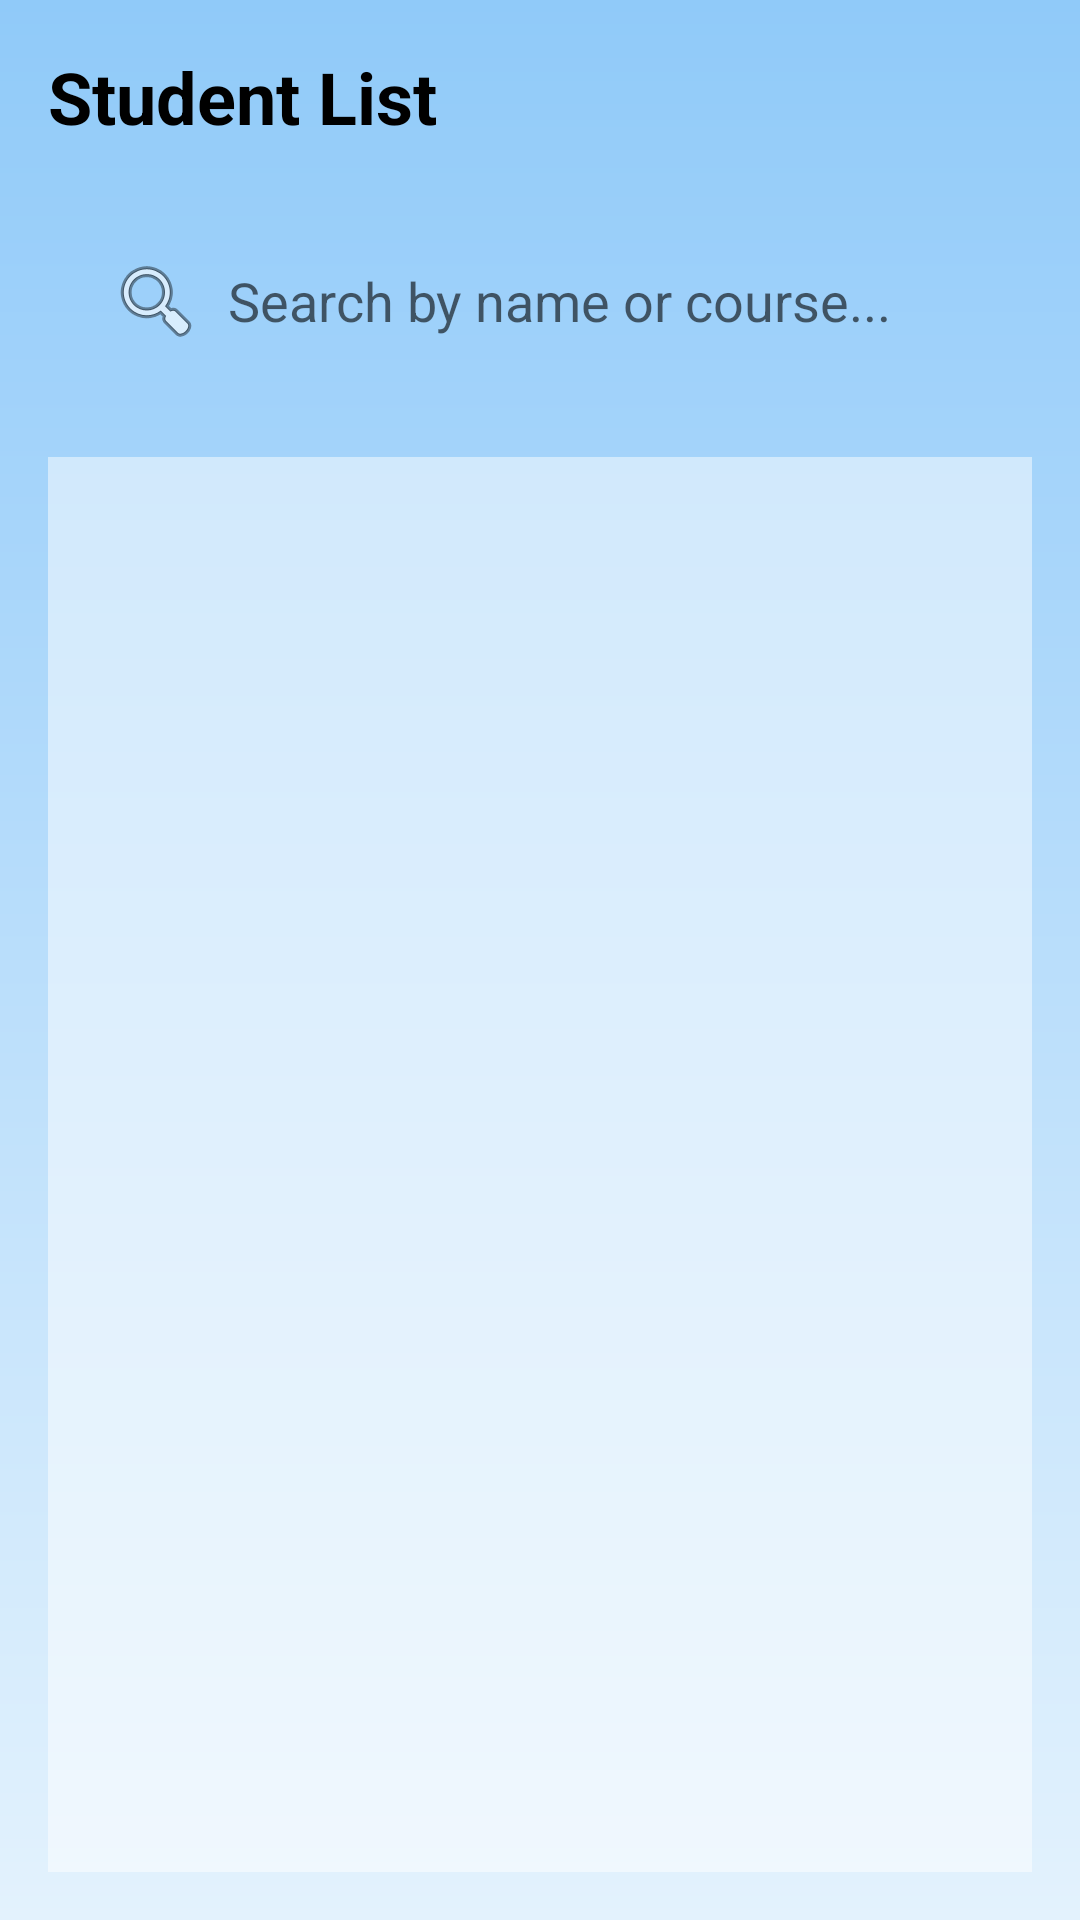

This screen was rendered from an Android layout file. Write that file and the resources it references.
<!-- AndroidManifest.xml: application theme Theme.CMS -->
<!-- res/layout/activity_view_students.xml -->
<?xml version="1.0" encoding="utf-8"?>
<LinearLayout xmlns:android="http://schemas.android.com/apk/res/android"
    android:orientation="vertical"
    android:padding="16dp"
    android:layout_width="match_parent"
    android:layout_height="match_parent"
    android:background="@drawable/bg_login">

    
    <TextView
        android:text="Student List"
        android:textSize="24sp"
        android:textStyle="bold"
        android:textColor="@android:color/black"
        android:layout_marginBottom="16dp"
        android:layout_width="wrap_content"
        android:layout_height="wrap_content"/>

    
    <LinearLayout
        android:layout_width="match_parent"
        android:layout_height="wrap_content"
        android:padding="8dp"
        android:background="@drawable/btn_bg"
        android:layout_marginBottom="16dp">

        <EditText
            android:id="@+id/edtSearch"
            android:hint="Search by name or course..."
            android:drawableStart="@android:drawable/ic_menu_search"
            android:drawablePadding="8dp"
            android:padding="12dp"
            android:background="@android:color/transparent"
            android:layout_width="match_parent"
            android:layout_height="wrap_content"/>

    </LinearLayout>

    
    <ListView
        android:id="@+id/listStudents"
        android:background="#80FFFFFF"
        android:dividerHeight="1dp"
        android:padding="8dp"
        android:layout_width="match_parent"
        android:layout_height="match_parent"/>

</LinearLayout>
<!-- resources referenced by this layout -->
<resources>
  <!-- drawable bg_login (drawable) -->
  <shape xmlns:android="http://schemas.android.com/apk/res/android">
      <gradient
          android:startColor="#E3F2FD"
          android:endColor="#90CAF9"
          android:angle="90"/>
  </shape>
  <style name="Theme.CMS" parent="Theme.AppCompat.Light.NoActionBar">
          <item name="colorPrimary">@color/primary</item>
          <item name="colorAccent">@color/accent</item>
      </style>
  <color name="primary">#1976D2</color>
  <color name="accent">#03DAC5</color>
</resources>
